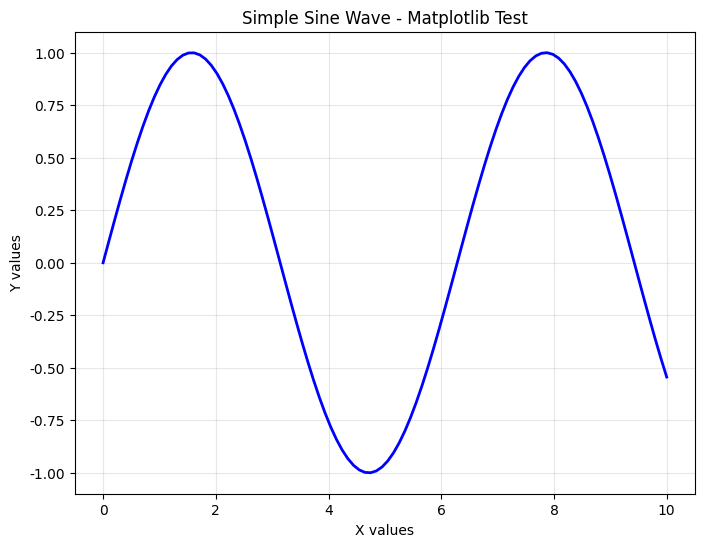
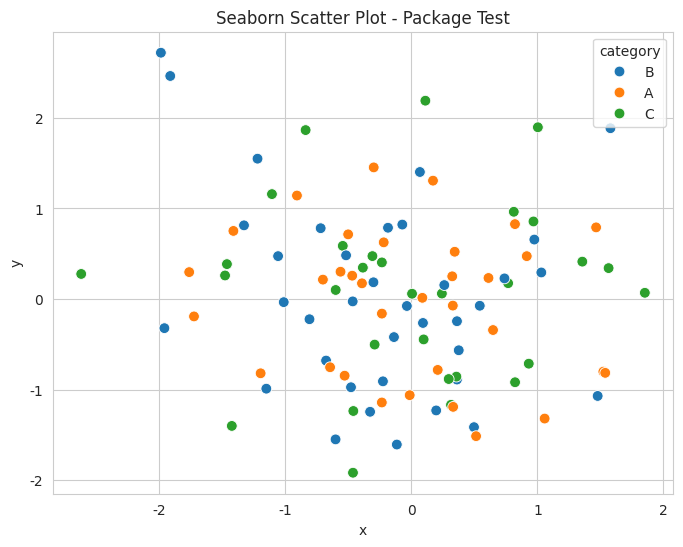

Write the Python code that produced these figures, in order.
import sys
print(f"Python version: {sys.version}")
print(f"Python executable: {sys.executable}")

# Install NumPy - fundamental package for numerical computing
!pip install numpy

# Install Pandas - data manipulation and analysis library
!pip install pandas

# Install Matplotlib - plotting library
!pip install matplotlib

# Install Seaborn - statistical data visualization library
!pip install seaborn

# Install all packages at once
!pip install numpy pandas matplotlib seaborn

# Import and verify NumPy
import numpy as np
print(f"NumPy version: {np.__version__}")
print("NumPy imported successfully!")

# Import and verify Pandas
import pandas as pd
print(f"Pandas version: {pd.__version__}")
print("Pandas imported successfully!")

# Import and verify Matplotlib
import matplotlib
import matplotlib.pyplot as plt
print(f"Matplotlib version: {matplotlib.__version__}")
print("Matplotlib imported successfully!")

# Import and verify Seaborn
import seaborn as sns
print(f"Seaborn version: {sns.__version__}")
print("Seaborn imported successfully!")

# Create a simple NumPy array and perform basic operations
arr = np.array([1, 2, 3, 4, 5])
print(f"Array: {arr}")
print(f"Array shape: {arr.shape}")
print(f"Array mean: {np.mean(arr)}")
print(f"Array sum: {np.sum(arr)}")

# Create a simple DataFrame and display basic info
data = {
    'Name': ['Alice', 'Bob', 'Charlie', 'Diana'],
    'Age': [25, 30, 35, 28],
    'City': ['New York', 'London', 'Tokyo', 'Paris']
}
df = pd.DataFrame(data)
print("Sample DataFrame:")
print(df)
print(f"\nDataFrame shape: {df.shape}")
print(f"Column names: {list(df.columns)}")

# Create a simple plot
x = np.linspace(0, 10, 100)
y = np.sin(x)

plt.figure(figsize=(8, 6))
plt.plot(x, y, 'b-', linewidth=2)
plt.title('Simple Sine Wave - Matplotlib Test')
plt.xlabel('X values')
plt.ylabel('Y values')
plt.grid(True, alpha=0.3)
plt.show()

print("Matplotlib plot created successfully!")

# Create a more stylized plot using Seaborn
# Generate sample data
np.random.seed(42)
data = pd.DataFrame({
    'x': np.random.randn(100),
    'y': np.random.randn(100),
    'category': np.random.choice(['A', 'B', 'C'], 100)
})

# Set Seaborn style
sns.set_style("whitegrid")

# Create a scatter plot
plt.figure(figsize=(8, 6))
sns.scatterplot(data=data, x='x', y='y', hue='category', s=60)
plt.title('Seaborn Scatter Plot - Package Test')
plt.show()

print("Seaborn plot created successfully!")

# Display all package versions in one place
print("=" * 50)
print("INSTALLED PACKAGE VERSIONS")
print("=" * 50)
print(f"Python: {sys.version.split()[0]}")
print(f"NumPy: {np.__version__}")
print(f"Pandas: {pd.__version__}")
print(f"Matplotlib: {matplotlib.__version__}")
print(f"Seaborn: {sns.__version__}")
print("=" * 50)
print("All packages installed and verified successfully!")